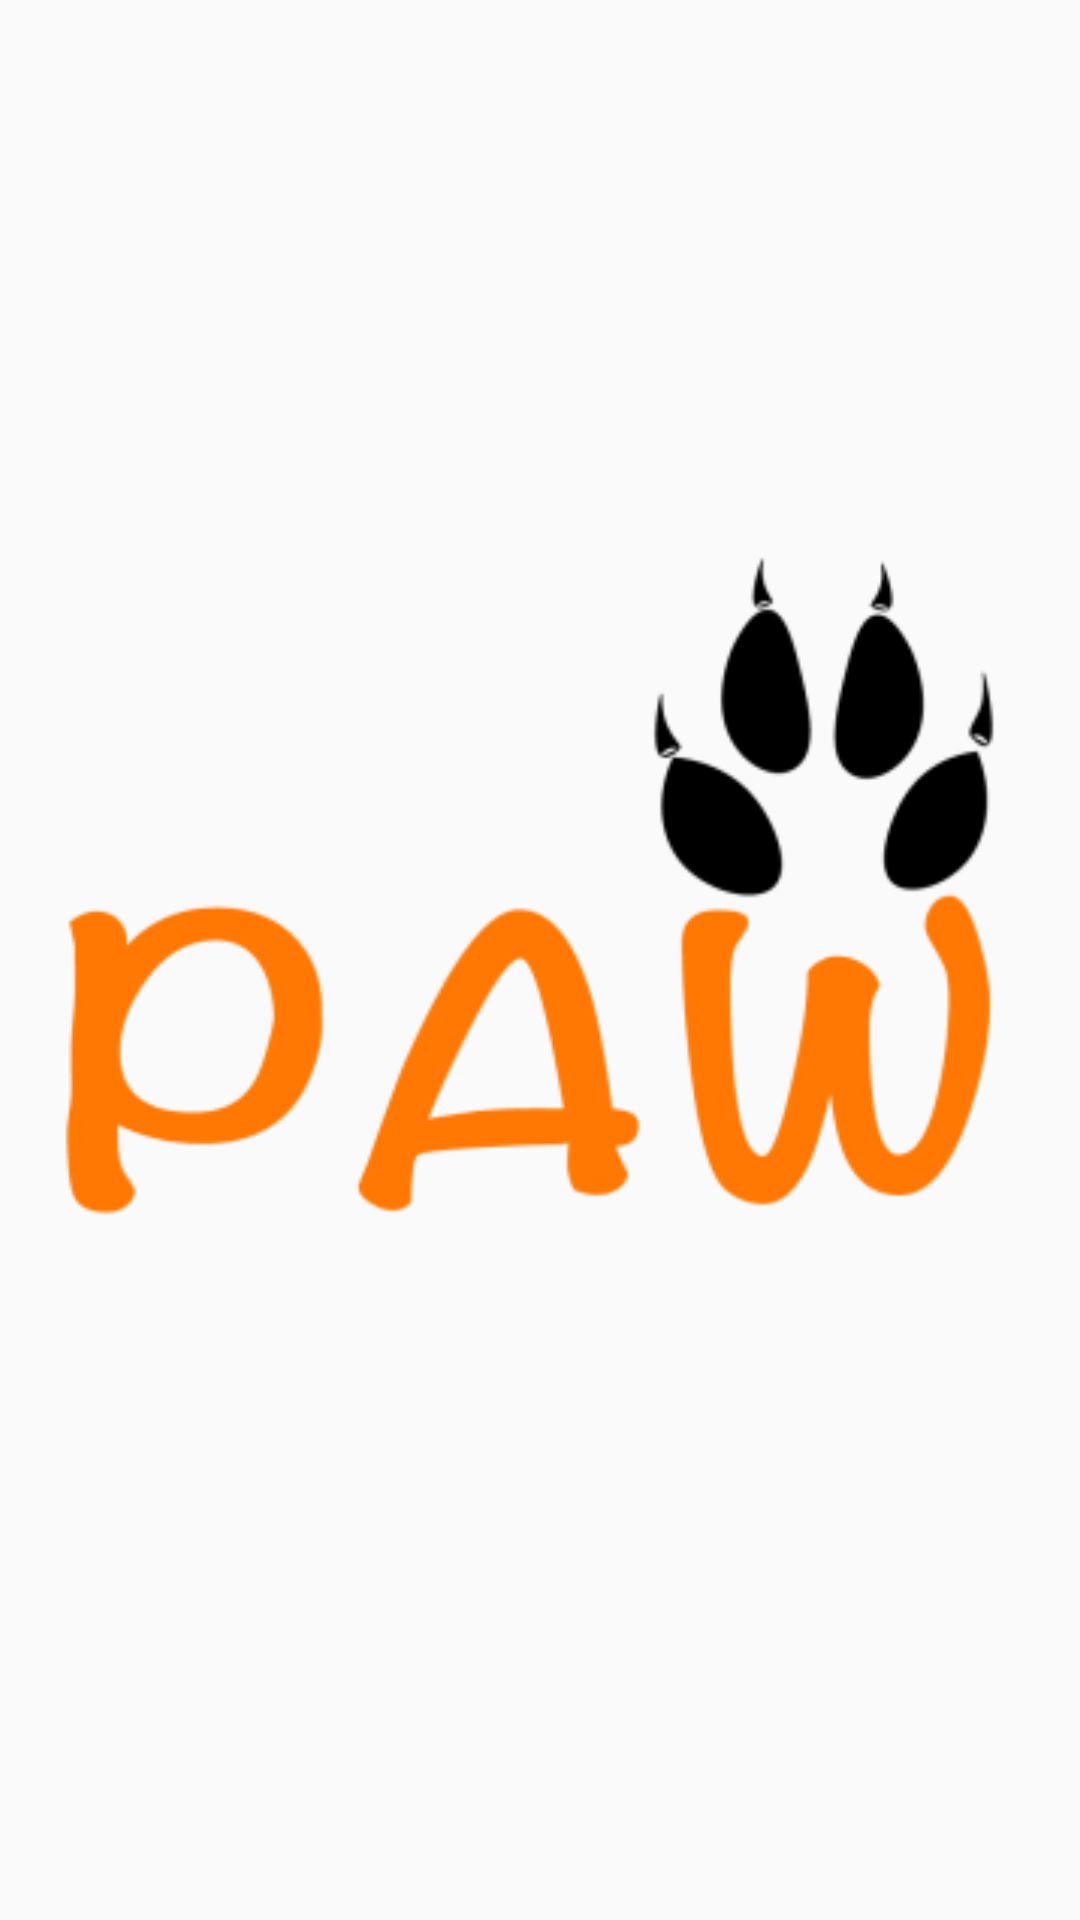

Produce the Android XML layout that renders to this screen, including the resource entries it uses.
<!-- AndroidManifest.xml: application theme AppTheme -->
<!-- res/layout/activity_main.xml -->
<?xml version="1.0" encoding="utf-8"?>
<androidx.constraintlayout.widget.ConstraintLayout xmlns:android="http://schemas.android.com/apk/res/android"
    xmlns:app="http://schemas.android.com/apk/res-auto"
    xmlns:tools="http://schemas.android.com/tools"
    android:layout_width="match_parent"
    android:layout_height="match_parent"
    tools:context=".MainActivity">


    <ImageView
        android:id="@+id/logo"
        android:layout_width="326dp"
        android:layout_height="448dp"
        android:layout_marginStart="8dp"
        android:layout_marginLeft="8dp"
        android:layout_marginTop="8dp"
        android:layout_marginEnd="8dp"
        android:layout_marginRight="8dp"
        android:layout_marginBottom="8dp"
        android:contentDescription="@string/logo_desc"
        app:layout_constraintBottom_toBottomOf="parent"
        app:layout_constraintEnd_toEndOf="parent"
        app:layout_constraintStart_toStartOf="parent"
        app:layout_constraintTop_toTopOf="parent"
        app:srcCompat="@mipmap/logo" />
</androidx.constraintlayout.widget.ConstraintLayout>
<!-- resources referenced by this layout -->
<resources>
  <!-- mipmap logo: png bitmap (mipmap-hdpi, 4912 bytes) -->
  <string name="logo_desc">logo of the app</string>
  <style name="AppTheme" parent="Theme.AppCompat.Light.DarkActionBar">
          <item name="colorPrimary">@color/colorPrimary</item>
          <item name="colorPrimaryDark">@color/colorPrimaryDark</item>
          <item name="colorAccent">@color/colorAccent</item>
      </style>
  <!-- not gathered from this repository: default colours our renderer supplied (Android Studio template values) -->
  <color name="colorPrimary">#FF6200EE</color>
  <color name="colorPrimaryDark">#FF3700B3</color>
  <color name="colorAccent">#FF03DAC5</color>
</resources>
